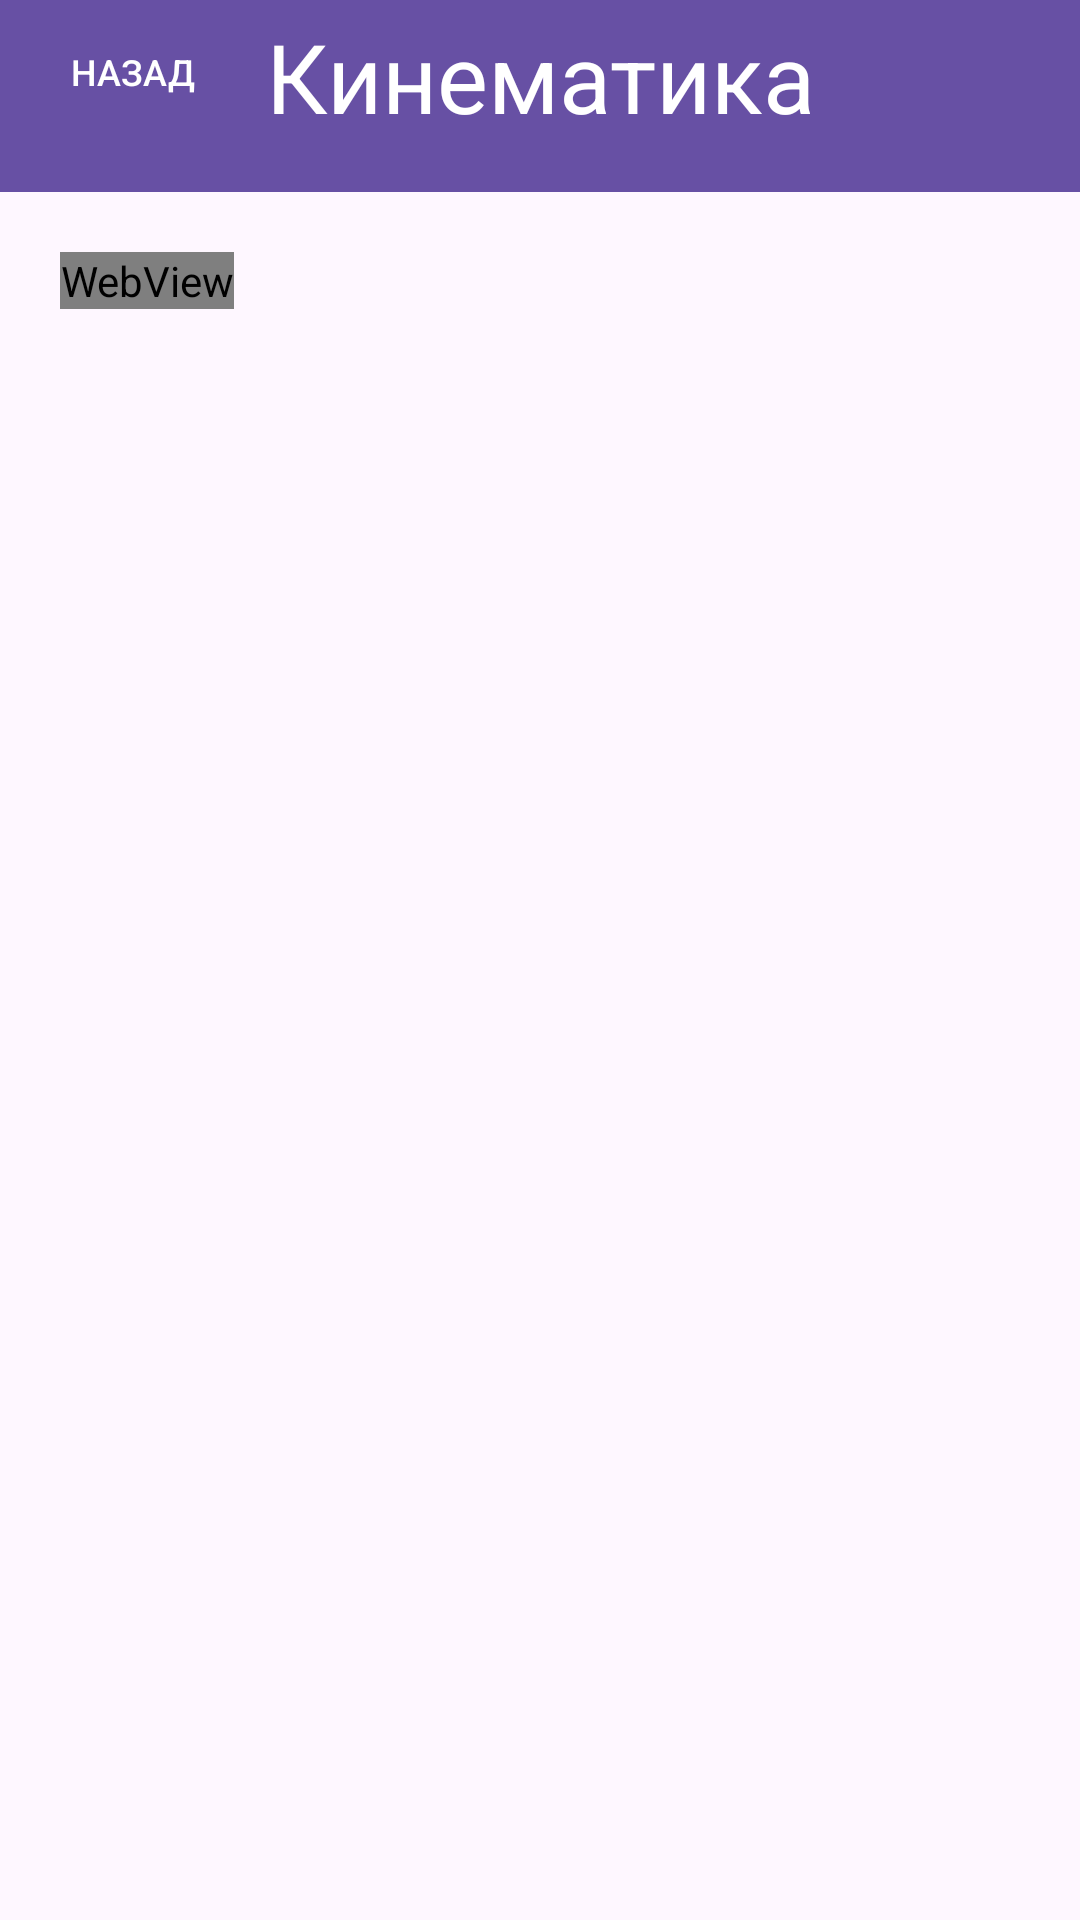

Android layout source for this screen:
<!-- AndroidManifest.xml: application theme Theme.SamsungProj -->
<!-- res/layout/activity_dinamika.xml -->
<?xml version="1.0" encoding="utf-8"?>
<androidx.constraintlayout.widget.ConstraintLayout xmlns:android="http://schemas.android.com/apk/res/android"
    xmlns:app="http://schemas.android.com/apk/res-auto"
    xmlns:tools="http://schemas.android.com/tools"
    android:layout_width="match_parent"
    android:layout_height="match_parent"
    tools:context=".themes.Dinamika">


<androidx.appcompat.widget.Toolbar
    android:id="@+id/toolbar"
    android:layout_width="match_parent"
    android:layout_height="wrap_content"
    android:background="#6750A4"
    android:minHeight="?attr/actionBarSize"
    android:theme="?attr/actionBarTheme"
    tools:ignore="MissingConstraints" />

<Button
    android:id="@+id/backButton"
    style="@android:style/Widget.Material.Button"
    android:layout_width="wrap_content"
    android:layout_height="wrap_content"
    android:layout_marginEnd="321dp"
    android:background="#00000000"
    android:text="назад"
    android:textSize="12dp"

    android:textColor="#FFFFFF"
    android:textColorHighlight="#6750A4"
    android:textColorLink="#6750A4"
    app:layout_constraintBottom_toBottomOf="parent"
    app:layout_constraintEnd_toEndOf="parent"
    app:layout_constraintHorizontal_bias="0.0"
    app:layout_constraintStart_toStartOf="parent"
    app:layout_constraintTop_toTopOf="parent"
    app:layout_constraintVertical_bias="0.0"
    tools:visibility="visible" />

<ScrollView
    android:layout_width="0dp"
    android:layout_height="0dp"
    android:layout_marginTop="64dp"
    app:layout_constraintBottom_toBottomOf="parent"
    app:layout_constraintEnd_toEndOf="parent"
    app:layout_constraintStart_toStartOf="parent"
    app:layout_constraintTop_toTopOf="@+id/toolbar">

    
    <WebView
        android:id="@+id/simpleWebView"
        android:layout_width="wrap_content"
        android:layout_height="wrap_content"
        android:layout_margin="20dp" />
</ScrollView>

<TextView
    android:id="@+id/textView3"
    android:layout_width="match_parent"
    android:layout_height="wrap_content"
    android:layout_marginTop="4dp"
    android:text="Кинематика"
    android:textAlignment="center"
    android:textColor="@color/white"
    android:textSize="32dp"
    app:layout_constraintEnd_toEndOf="parent"
    app:layout_constraintHorizontal_bias="0.0"
    app:layout_constraintStart_toStartOf="parent"
    app:layout_constraintTop_toTopOf="parent" />

</androidx.constraintlayout.widget.ConstraintLayout>
<!-- resources referenced by this layout -->
<resources>
  <style name="Theme.SamsungProj" parent="Base.Theme.SamsungProj" />
  <style name="Base.Theme.SamsungProj" parent="Theme.Material3.DayNight.NoActionBar">
          
          
      </style>
  <!-- not gathered from this repository: default colours our renderer supplied (Android Studio template values) -->
  <color name="white">#FFFFFFFF</color>
</resources>
